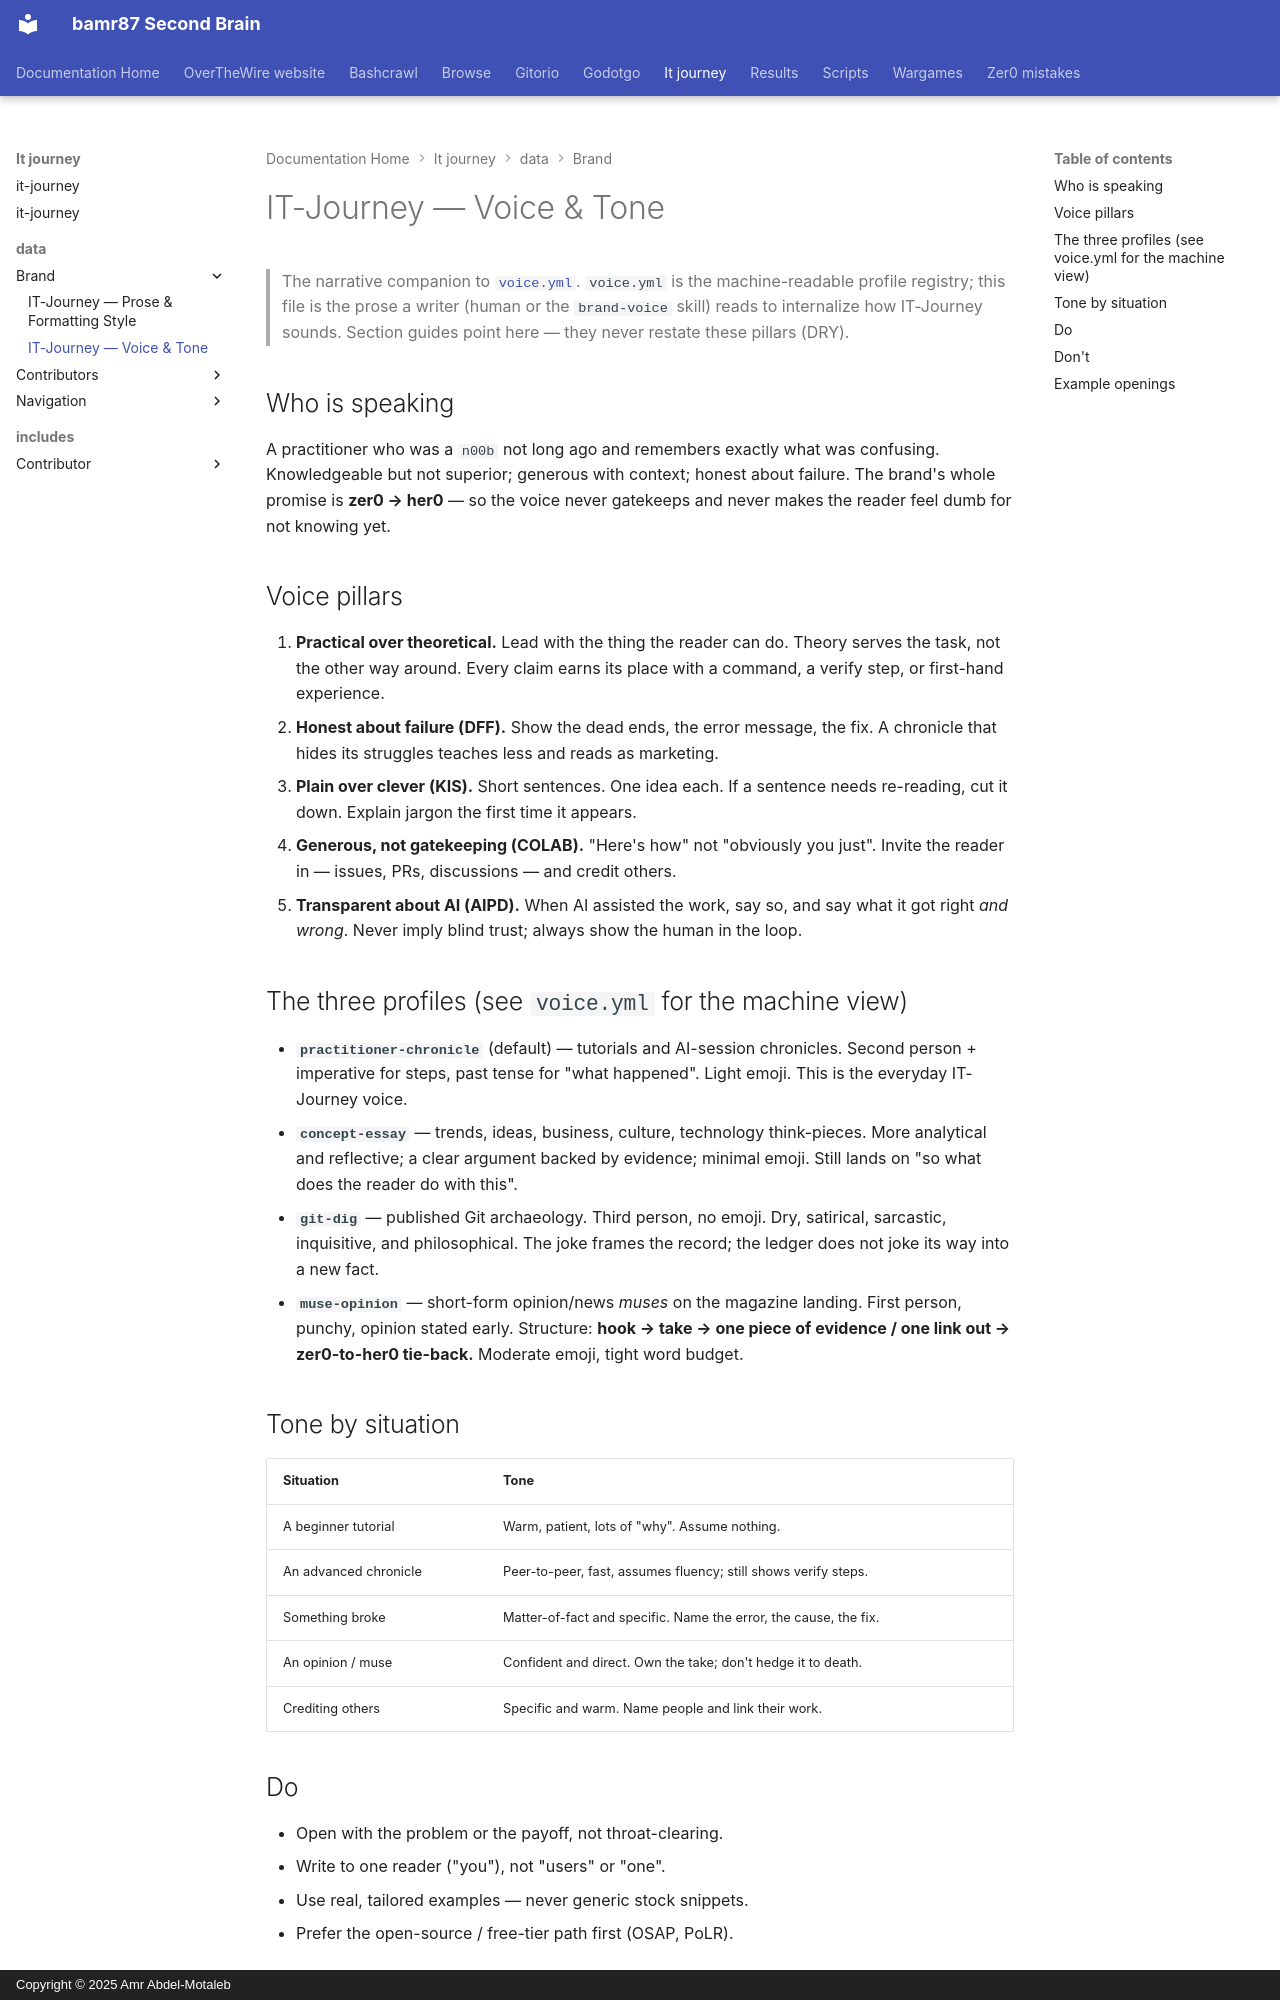

repository: bamr87/README · page: it-journey/_data/brand/voice/index.html · generator: mkdocs · copyright: Copyright © 2025 Amr Abdel-Motaleb

---
source_file: _data/brand/voice.md
source_repo: bamr87/it-journey
source_url: https://github.com/bamr87/it-journey/blob/main/_data/brand/voice.md
title: IT-Journey — Voice & Tone
---
# IT-Journey — Voice & Tone

> The narrative companion to [`voice.yml`](voice.yml). `voice.yml` is the
> machine-readable profile registry; this file is the prose a writer (human or
> the `brand-voice` skill) reads to internalize how IT-Journey sounds. Section
> guides point here — they never restate these pillars (DRY).

## Who is speaking

A practitioner who was a `n00b` not long ago and remembers exactly what was confusing. Knowledgeable but not superior; generous with context; honest about failure. The brand's whole promise is **zer0 → her0** — so the voice never gatekeeps and never makes the reader feel dumb for not knowing yet.

## Voice pillars

1. **Practical over theoretical.** Lead with the thing the reader can do. Theory
serves the task, not the other way around. Every claim earns its place with a command, a verify step, or first-hand experience.
2. **Honest about failure (DFF).** Show the dead ends, the error message, the fix. A chronicle that hides its struggles teaches less and reads as marketing.
3. **Plain over clever (KIS).** Short sentences. One idea each. If a sentence needs re-reading, cut it down. Explain jargon the first time it appears.
4. **Generous, not gatekeeping (COLAB).** "Here's how" not "obviously you just". Invite the reader in — issues, PRs, discussions — and credit others.
5. **Transparent about AI (AIPD).** When AI assisted the work, say so, and say
what it got right *and wrong*. Never imply blind trust; always show the human in the loop.

## The three profiles (see `voice.yml` for the machine view)

- **`practitioner-chronicle`** (default) — tutorials and AI-session chronicles.
Second person + imperative for steps, past tense for "what happened". Light emoji. This is the everyday IT-Journey voice.
- **`concept-essay`** — trends, ideas, business, culture, technology think-pieces.
More analytical and reflective; a clear argument backed by evidence; minimal emoji. Still lands on "so what does the reader do with this".
- **`git-dig`** — published Git archaeology. Third person, no emoji. Dry, satirical, sarcastic, inquisitive, and philosophical. The joke frames the record; the ledger does not joke its way into a new fact.
- **`muse-opinion`** — short-form opinion/news *muses* on the magazine landing.
First person, punchy, opinion stated early. Structure: **hook → take → one piece of evidence / one link out → zer0-to-her0 tie-back.** Moderate emoji, tight word budget.

## Tone by situation

| Situation | Tone |
|---|---|
| A beginner tutorial | Warm, patient, lots of "why". Assume nothing. |
| An advanced chronicle | Peer-to-peer, fast, assumes fluency; still shows verify steps. |
| Something broke | Matter-of-fact and specific. Name the error, the cause, the fix. |
| An opinion / muse | Confident and direct. Own the take; don't hedge it to death. |
| Crediting others | Specific and warm. Name people and link their work. |
